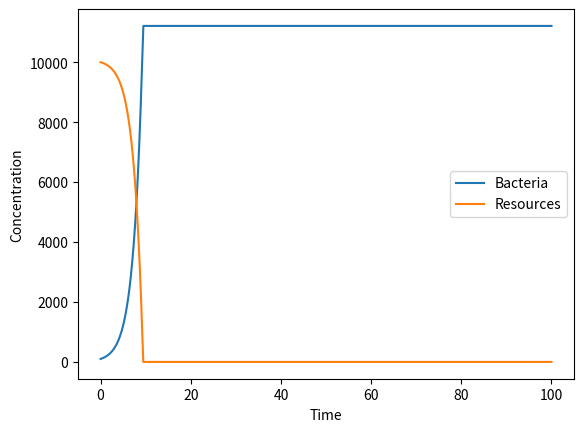

Reproduce this figure in Python.
### 1 Bacteria type with resource depletion using Forward Euler

import numpy as np
import matplotlib.pyplot as plt

# Parameters
mu = 0.5 # bacterial growth rate
k_F = 5 # half-saturation constant - The resource concentration where growth rate is half-maximal
del_F = 0.9 # resource depletion factor - How much resource is consumed per unit bacterial growth

# Time
t0 = 0 # initial time
tf = 100 # end time
dt = 0.001 # time step
t = np.arange(t0, tf, dt) #array of time points
# Bacteria
b = np.empty_like(t) # array for storing bacteria values
b[0] = 100 # initial value of bacteria
# Food
F = np.empty_like(t) # array for resource values
F[0] = 10000 # initial amount of resources

# Main Loop
for i in range(1,len(t)):
    b[i] = b[i-1] + dt * (mu * b[i-1] * (F[i-1]/(F[i-1] + k_F)))
    F[i] = F[i-1] - dt * mu * b[i-1] * (F[i-1]/(F[i-1] + k_F)) * del_F
    # if i % 1000 == 0:
    #     print(f"t={t[i]:.2f}, b={b[i]:.2f}, F={F[i]:.2f}")



# Plot
plt.plot(t, b, label='Bacteria')
plt.plot(t, F, label='Resources')
plt.xlabel('Time')
plt.ylabel('Concentration')
plt.legend()
plt.show()